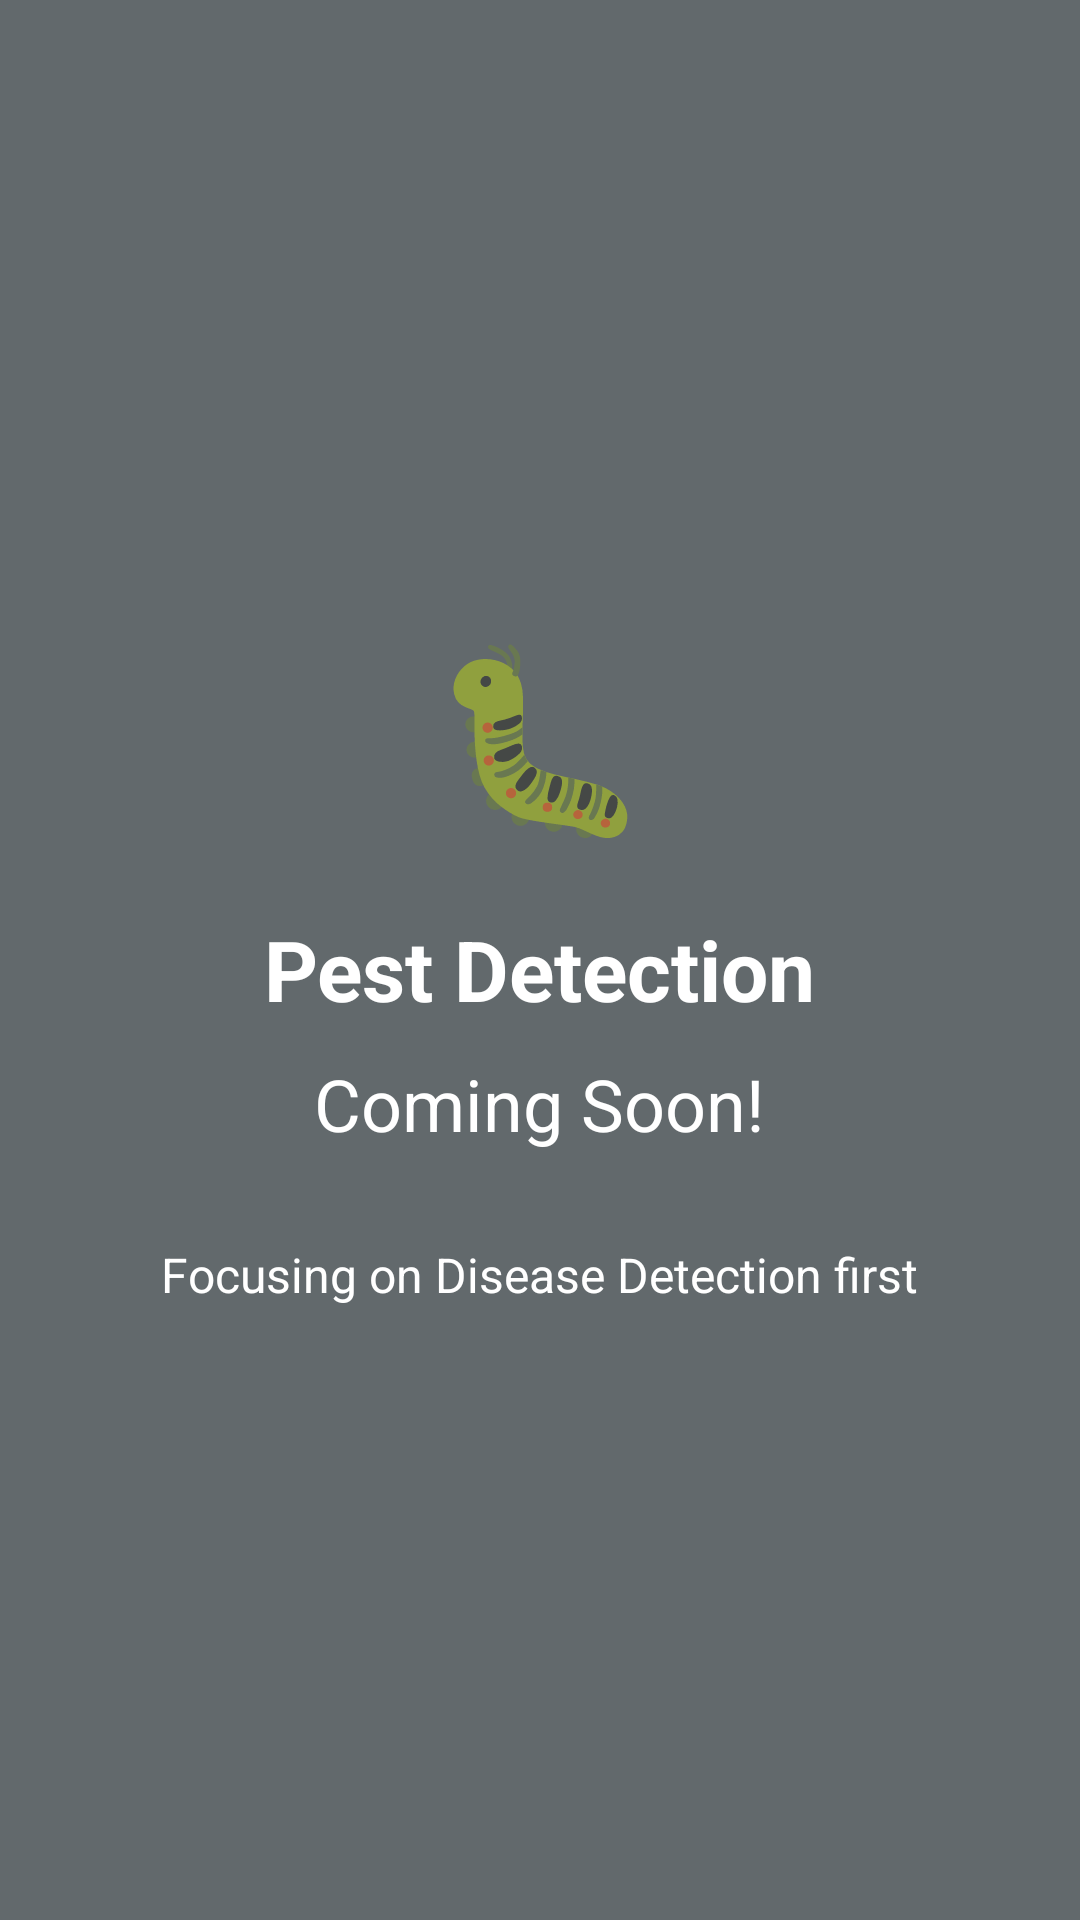

Android layout source for this screen:
<!-- AndroidManifest.xml: application theme Theme.HomePage -->
<!-- res/layout/activity_pest_detection.xml -->
<?xml version="1.0" encoding="utf-8"?>
<LinearLayout xmlns:android="http://schemas.android.com/apk/res/android"
    android:layout_width="match_parent"
    android:layout_height="match_parent"
    android:orientation="vertical"
    android:gravity="center"
    android:background="@color/fade_gray"
    android:padding="20dp">

    <TextView
        android:layout_width="wrap_content"
        android:layout_height="wrap_content"
        android:text="🐛"
        android:textSize="60sp"
        android:layout_marginBottom="20dp"/>

    <TextView
        android:layout_width="wrap_content"
        android:layout_height="wrap_content"
        android:text="Pest Detection"
        android:textSize="28sp"
        android:textStyle="bold"
        android:textColor="@color/white"
        android:layout_marginBottom="10dp"/>

    <TextView
        android:layout_width="wrap_content"
        android:layout_height="wrap_content"
        android:text="Coming Soon!"
        android:textSize="24sp"
        android:textColor="@color/white"
        android:layout_marginBottom="30dp"/>

    <TextView
        android:layout_width="wrap_content"
        android:layout_height="wrap_content"
        android:text="Focusing on Disease Detection first"
        android:textSize="16sp"
        android:textColor="@color/white"
        android:gravity="center"/>

</LinearLayout>
<!-- resources referenced by this layout -->
<resources>
  <color name="fade_gray">#62696C</color>
  
      ////////////////////////////////////////////////////
  <color name="white">#FFFFFFFF</color>
  <style name="Theme.HomePage" parent="Theme.MaterialComponents.DayNight.NoActionBar">
          
          <item name="colorPrimary">@color/themeColor</item>
          <item name="colorPrimaryDark">@color/colorPrimaryDark</item>
          <item name="colorOnPrimary">@color/white</item>
  
          
          <item name="colorSecondary">@color/teal_200</item>
          <item name="colorSecondaryVariant">@color/teal_700</item>
          <item name="colorOnSecondary">@color/black</item>
  
          
          <item name="android:statusBarColor" tools:targetApi="l">?attr/colorPrimaryDark</item>
  
          
          <item name="android:windowBackground">@color/white</item>
      </style>
  <color name="themeColor">#11CFC5</color>
  <color name="colorPrimaryDark">#000</color>
  <color name="teal_200">#FF03DAC5</color>
  <color name="teal_700">#FF018786</color>
  <color name="black">#FF000000</color>
</resources>
